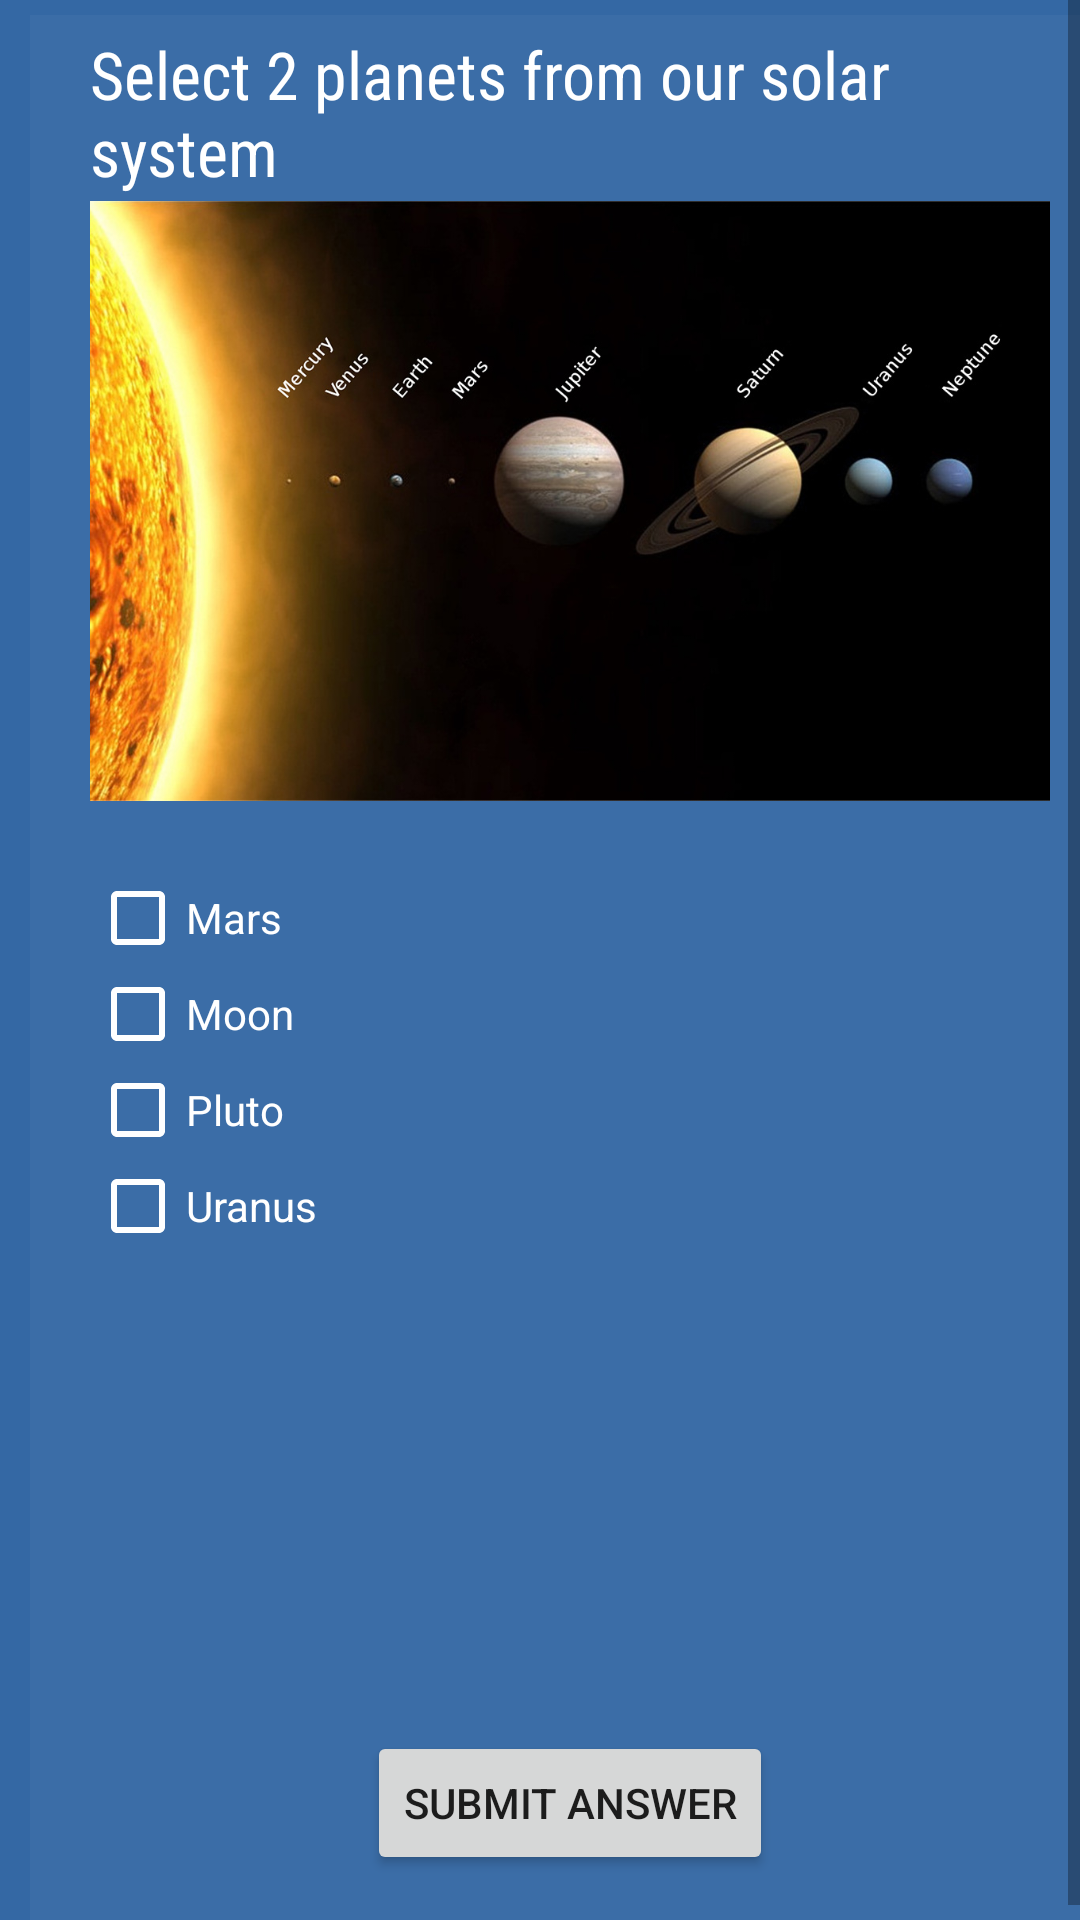

Layout XML and referenced resources for this Android screen:
<!-- AndroidManifest.xml: application theme AppTheme -->
<!-- res/layout/activity_question3.xml -->
<?xml version="1.0" encoding="utf-8"?>

<ScrollView xmlns:android="http://schemas.android.com/apk/res/android"
    xmlns:app="http://schemas.android.com/apk/res-auto"
    xmlns:tools="http://schemas.android.com/tools"
    android:layout_width="match_parent"
    android:layout_height="match_parent"
    android:background="#3468a4"
    android:fillViewport="true"
    tools:context="com.example.android.quizapp.question1">

    <LinearLayout
        android:layout_width="match_parent"
        android:layout_height="wrap_content"
        android:layout_marginLeft="10dp"
        android:layout_marginRight="10dp"
        android:layout_marginTop="5dp"
        android:background="#09ffffff"
        android:orientation="vertical"
        android:paddingLeft="20dp"
        android:paddingRight="20dp">

        <TextView
            android:id="@+id/text"
            android:layout_width="wrap_content"
            android:layout_height="wrap_content"
            android:fontFamily="sans-serif-condensed"
            android:paddingBottom="2dp"
            android:paddingTop="5dp"
            android:text="@string/question3"
            android:textColor="#fff"
            android:textSize="22sp" />

        <ImageView
            android:layout_width="wrap_content"
            android:layout_height="200dp"
            android:scaleType="centerCrop"
            android:src="@drawable/question3" />

        <TextView
            android:id="@+id/answer"
            android:layout_width="match_parent"
            android:layout_height="wrap_content"
            android:fontFamily="sans-serif-smallcaps"
            android:textColor="#fff"
            android:textSize="19sp" />

        <LinearLayout
            android:id="@+id/checkboxes"
            android:layout_width="match_parent"
            android:layout_height="wrap_content"
            android:orientation="vertical">

            <CheckBox
                android:id="@+id/checkbox1"
                android:layout_width="match_parent"
                android:layout_height="wrap_content"
                android:buttonTint="#fff"
                android:text="@string/q3a1"
                android:textColor="#fff" />

            <CheckBox
                android:id="@+id/checkbox2"
                android:layout_width="match_parent"
                android:layout_height="wrap_content"
                android:buttonTint="#fff"
                android:text="@string/q3a2"
                android:textColor="#fff" />

            <CheckBox
                android:id="@+id/checkbox3"
                android:layout_width="match_parent"
                android:layout_height="wrap_content"
                android:buttonTint="#fff"
                android:text="@string/q3a3"
                android:textColor="#fff" />

            <CheckBox
                android:id="@+id/checkbox4"
                android:layout_width="match_parent"
                android:layout_height="wrap_content"
                android:buttonTint="#fff"
                android:text="@string/q3a4"
                android:textColor="#fff" />

        </LinearLayout>

        <RelativeLayout
            android:layout_width="match_parent"
            android:layout_height="match_parent">

            <Button
                android:id="@+id/button"
                android:layout_width="wrap_content"
                android:layout_height="wrap_content"
                android:layout_alignParentBottom="true"
                android:layout_centerInParent="true"
                android:layout_marginBottom="20dp"
                android:layout_gravity="center_horizontal"
                android:onClick="submit"
                android:text="@string/submit" />
        </RelativeLayout>
    </LinearLayout>

</ScrollView>
<!-- resources referenced by this layout -->
<resources>
  <!-- drawable question3: jpg bitmap (drawable, 137007 bytes) -->
  <string name="q3a1">Mars</string>
  <string name="q3a2">Moon</string>
  <string name="q3a3">Pluto</string>
  <string name="q3a4">Uranus</string>
  <string name="question3">Select 2 planets from our solar system</string>
  <string name="submit">Submit answer</string>
  <style name="AppTheme" parent="Theme.AppCompat.Light.DarkActionBar">
          
          <item name="colorPrimary">#3468a4</item>
          <item name="colorPrimaryDark">#fff</item>
          <item name="colorAccent">#fff</item>
  
  
      </style>
</resources>
